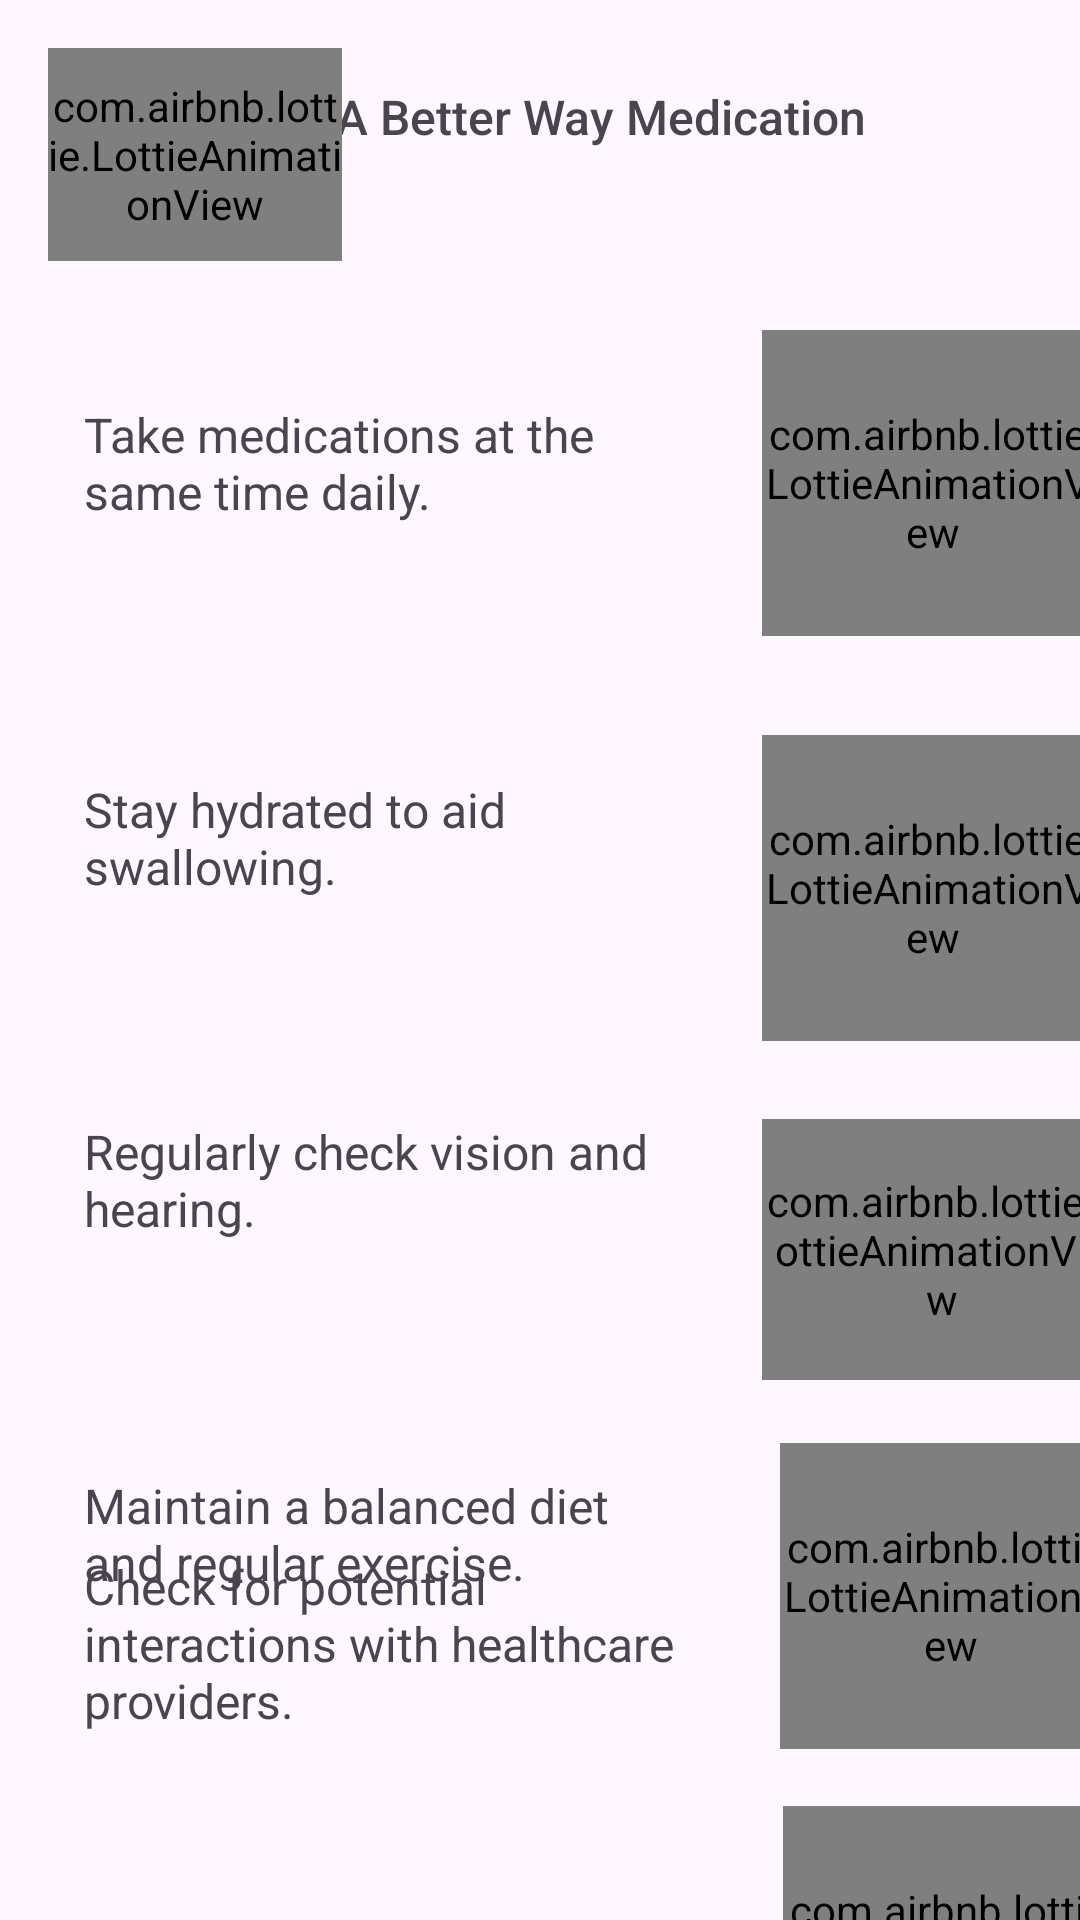

Layout XML and referenced resources for this Android screen:
<!-- AndroidManifest.xml: application theme Theme.Grands -->
<!-- res/layout/activity_medication_for_grands2.xml -->
<?xml version="1.0" encoding="utf-8"?>
<androidx.constraintlayout.widget.ConstraintLayout xmlns:android="http://schemas.android.com/apk/res/android"
    xmlns:app="http://schemas.android.com/apk/res-auto"
    xmlns:tools="http://schemas.android.com/tools"
    android:id="@+id/med"
    android:layout_width="match_parent"
    android:layout_height="match_parent"
    tools:context=".MedicationForGrands">

    <TextView
        android:id="@+id/textView16"
        android:layout_width="183dp"
        android:layout_height="42dp"
        android:layout_marginStart="112dp"
        android:layout_marginTop="28dp"
        android:fontFamily="sans-serif-medium"
        android:text="A Better Way Medication"
        android:textSize="16sp"
        app:layout_constraintStart_toStartOf="parent"
        app:layout_constraintTop_toTopOf="parent" />

    <com.airbnb.lottie.LottieAnimationView
        android:id="@+id/lottieAnimationView"
        android:layout_width="98dp"
        android:layout_height="71dp"
        android:layout_marginStart="16dp"
        android:layout_marginTop="16dp"
        app:layout_constraintStart_toStartOf="parent"
        app:layout_constraintTop_toTopOf="parent"
        app:lottie_autoPlay="true"
        app:lottie_loop="true"
        app:lottie_rawRes="@raw/medication" />

    <TextView
        android:id="@+id/textView20"
        android:layout_width="191dp"
        android:layout_height="78dp"
        android:layout_marginStart="28dp"
        android:layout_marginTop="47dp"
        android:text="Take medications at the same time daily."
        android:textSize="16sp"
        app:layout_constraintStart_toStartOf="parent"
        app:layout_constraintTop_toBottomOf="@+id/lottieAnimationView" />

    <TextView
        android:id="@+id/textView21"
        android:layout_width="191dp"
        android:layout_height="88dp"
        android:layout_marginStart="28dp"
        android:layout_marginTop="47dp"
        android:text="Stay hydrated to aid swallowing."
        android:textSize="16sp"
        app:layout_constraintStart_toStartOf="parent"
        app:layout_constraintTop_toBottomOf="@+id/textView20" />

    <TextView
        android:id="@+id/textView22"
        android:layout_width="199dp"
        android:layout_height="70dp"
        android:layout_marginStart="28dp"
        android:layout_marginTop="26dp"
        android:text="Regularly check vision and hearing. "
        android:textSize="16sp"
        app:layout_constraintStart_toStartOf="parent"
        app:layout_constraintTop_toBottomOf="@+id/textView21" />

    <TextView
        android:id="@+id/textView23"
        android:layout_width="204dp"
        android:layout_height="67dp"
        android:layout_marginStart="28dp"
        android:layout_marginTop="48dp"
        android:text="Maintain a balanced diet and regular exercise. "
        android:textSize="16sp"
        app:layout_constraintStart_toStartOf="parent"
        app:layout_constraintTop_toBottomOf="@+id/textView22" />

    <TextView
        android:id="@+id/textView24"
        android:layout_width="210dp"
        android:layout_height="62dp"
        android:layout_marginStart="28dp"
        android:layout_marginBottom="60dp"
        android:text="Check for potential interactions with healthcare providers. "
        android:textSize="16sp"
        app:layout_constraintBottom_toBottomOf="parent"
        app:layout_constraintStart_toStartOf="parent" />

    <com.airbnb.lottie.LottieAnimationView
        android:id="@+id/lottieAnimationView2"
        android:layout_width="114dp"
        android:layout_height="102dp"
        android:layout_marginStart="35dp"
        android:layout_marginTop="40dp"
        app:layout_constraintStart_toEndOf="@+id/textView20"
        app:layout_constraintTop_toBottomOf="@+id/textView16"
        app:lottie_autoPlay="true"
        app:lottie_loop="true"
        app:lottie_rawRes="@raw/point1" />

    <com.airbnb.lottie.LottieAnimationView
        android:id="@+id/lottieAnimationView3"
        android:layout_width="114dp"
        android:layout_height="102dp"
        android:layout_marginStart="35dp"
        android:layout_marginTop="33dp"
        app:layout_constraintStart_toEndOf="@+id/textView21"
        app:layout_constraintTop_toBottomOf="@+id/lottieAnimationView2"
        app:lottie_autoPlay="true"
        app:lottie_loop="true"
        app:lottie_rawRes="@raw/point2" />

    <com.airbnb.lottie.LottieAnimationView
        android:id="@+id/lottieAnimationView4"
        android:layout_width="120dp"
        android:layout_height="87dp"
        android:layout_marginStart="27dp"
        android:layout_marginTop="26dp"
        app:layout_constraintStart_toEndOf="@+id/textView22"
        app:layout_constraintTop_toBottomOf="@+id/lottieAnimationView3"
        app:lottie_autoPlay="true"
        app:lottie_loop="true"
        app:lottie_rawRes="@raw/point3" />

    <com.airbnb.lottie.LottieAnimationView
        android:id="@+id/lottieAnimationView5"
        android:layout_width="114dp"
        android:layout_height="102dp"
        android:layout_marginStart="28dp"
        android:layout_marginTop="21dp"
        app:layout_constraintStart_toEndOf="@+id/textView23"
        app:layout_constraintTop_toBottomOf="@+id/lottieAnimationView4"
        app:lottie_autoPlay="true"
        app:lottie_loop="true"
        app:lottie_rawRes="@raw/point4" />

    <com.airbnb.lottie.LottieAnimationView
        android:layout_width="114dp"
        android:layout_height="102dp"
        android:layout_marginStart="23dp"
        android:layout_marginTop="19dp"
        app:layout_constraintStart_toEndOf="@+id/textView24"
        app:layout_constraintTop_toBottomOf="@+id/lottieAnimationView5"
        app:lottie_autoPlay="true"
        app:lottie_loop="true"
        app:lottie_rawRes="@raw/point5" />


</androidx.constraintlayout.widget.ConstraintLayout>
<!-- resources referenced by this layout -->
<resources>
  <style name="Theme.Grands" parent="Base.Theme.Grands" />
  <style name="Base.Theme.Grands" parent="Theme.Material3.DayNight.NoActionBar">
          
          
      </style>
</resources>
